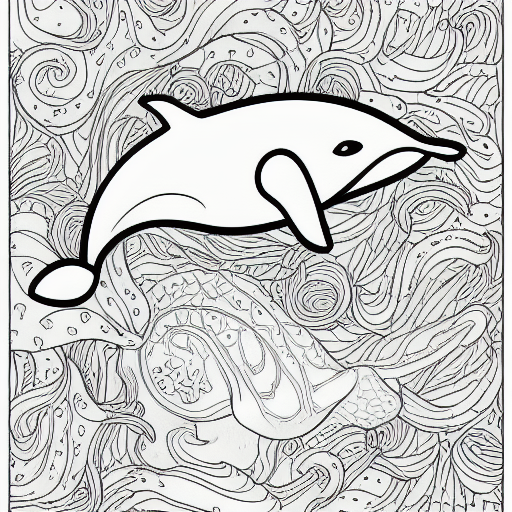
Generation parameters embedded in this image by AUTOMATIC1111 Stable Diffusion web UI or a fork of it (Forge, ...) (PNG 'parameters' text chunk):
coloring book, whale, black and white, cartoon
Steps: 20, Sampler: Euler a, CFG scale: 7, Seed: 3355255393, Size: 512x512, Model hash: 7460a6fa, Batch size: 5, Batch pos: 3